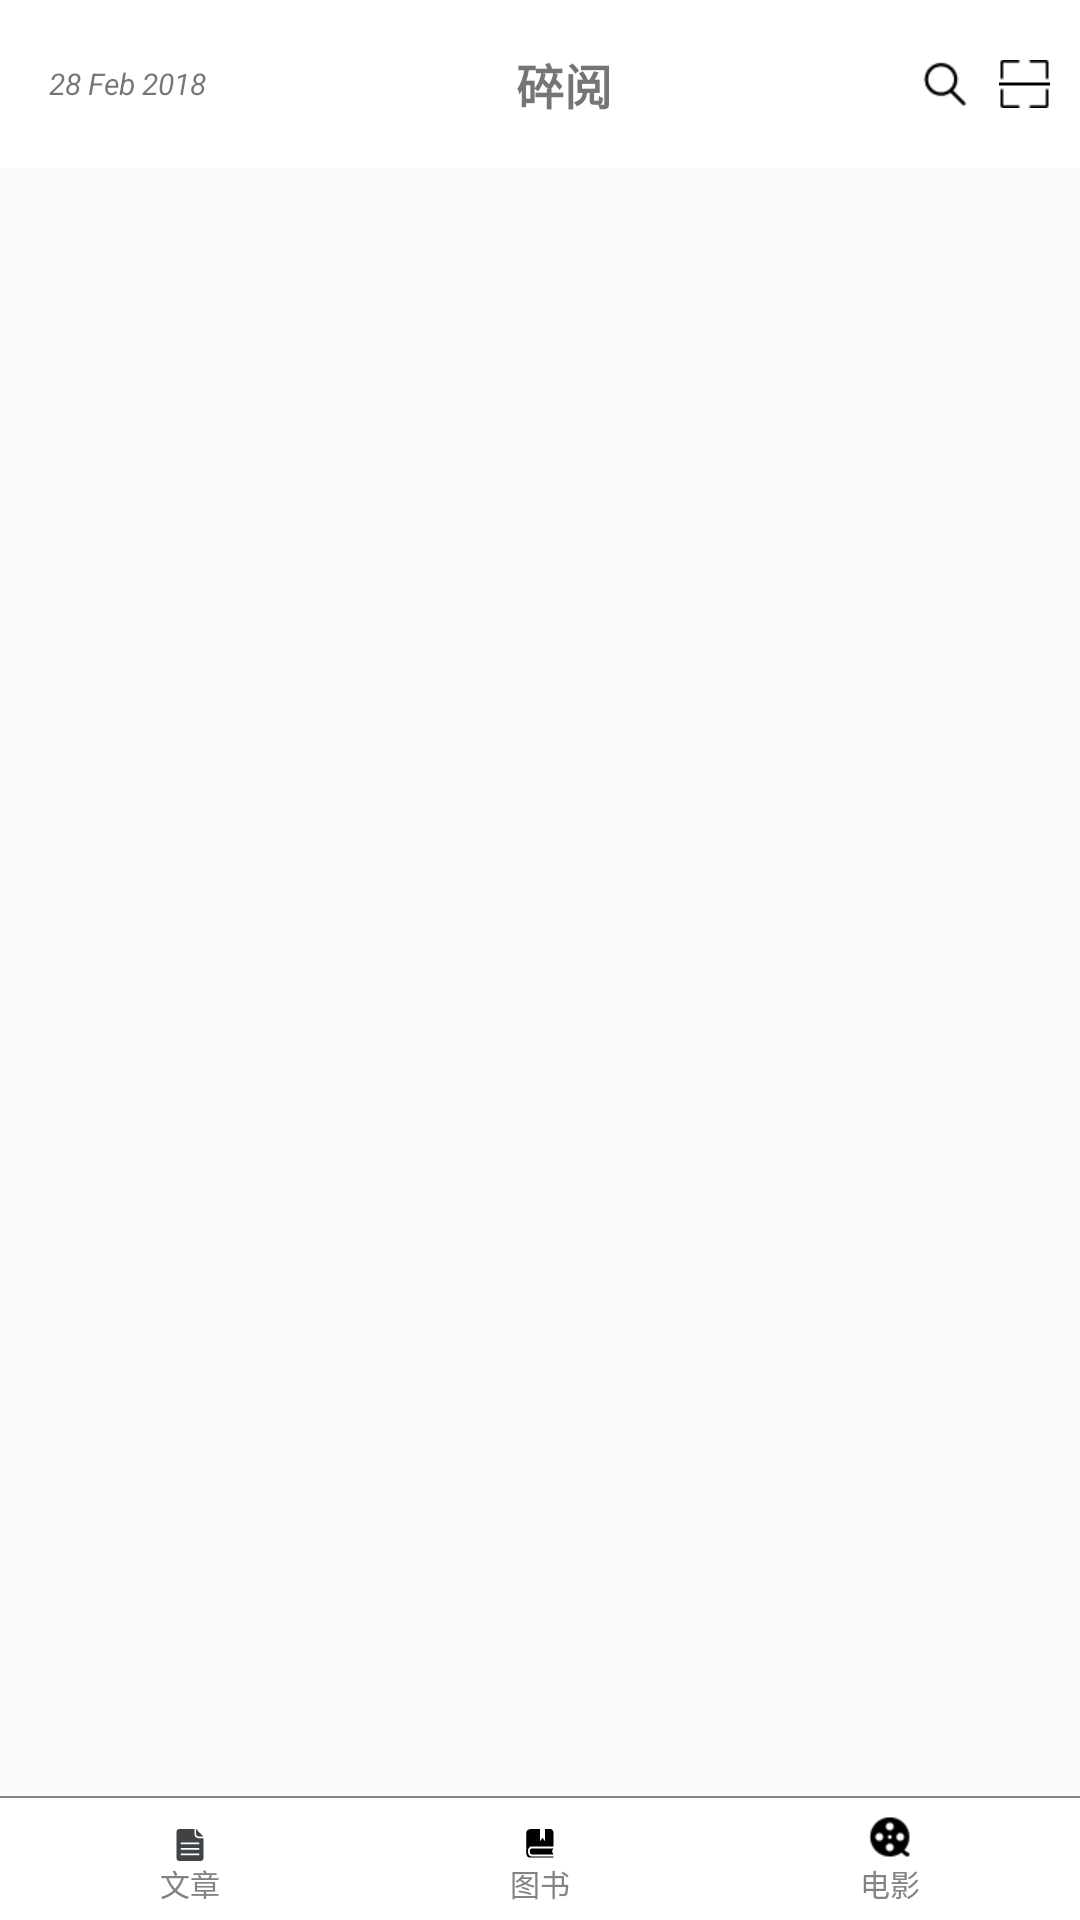

Write the Android layout XML for this screen, with the resource values it uses.
<!-- AndroidManifest.xml: application theme AppTheme -->
<!-- res/layout/activity_main.xml -->
<?xml version="1.0" encoding="utf-8"?>
<RelativeLayout
    xmlns:android="http://schemas.android.com/apk/res/android"
    android:layout_width="match_parent"
    android:layout_height="match_parent">
    <android.support.v7.widget.Toolbar
        android:id="@+id/toolbar"
        android:layout_width="match_parent"
        android:layout_height="?attr/actionBarSize"
        android:background="@color/white">
        <RelativeLayout
            android:layout_width="match_parent"
            android:layout_height="match_parent">
            <TextView
                android:layout_width="wrap_content"
                android:layout_height="match_parent"
                android:layout_alignParentLeft="true"
                android:gravity="center"
                android:textSize="10sp"
                android:text="28 Feb 2018 "
                android:textStyle="italic"
                android:id="@+id/tv_bar_weather" />
            <TextView
                android:layout_centerInParent="true"
                android:gravity="center"
                android:textSize="16sp"
                android:id="@+id/tv_bar_title"
                android:text="碎阅"
                android:textStyle="bold"
                android:layout_width="wrap_content"
                android:layout_height="match_parent"/>
            <ImageView
                android:layout_marginRight="10dp"
                android:id="@+id/iv_search"
                android:src="@drawable/icon_search"
                android:layout_toLeftOf="@id/iv_scan"
                android:layout_width="wrap_content"
                android:layout_height="match_parent"/>
            <ImageView
                android:layout_marginRight="10dp"
                android:id="@+id/iv_scan"
                android:src="@drawable/icon_scan"
                android:layout_alignParentRight="true"
                android:layout_width="wrap_content"
                android:layout_height="match_parent"/>
        </RelativeLayout>

    </android.support.v7.widget.Toolbar>
    <FrameLayout
        android:layout_above="@id/rg_root"
        android:layout_below="@id/toolbar"
        android:id="@+id/fl_content"
        android:layout_width="match_parent"
        android:layout_height="wrap_content">
    </FrameLayout>
    <View
        android:layout_above="@+id/rg_root"
        android:background="@color/gray"
        android:layout_width="match_parent"
        android:layout_height="0.5dp"></View>
    <RadioGroup
        android:id="@+id/rg_root"
        android:layout_width="match_parent"
        android:layout_height="wrap_content"
        android:layout_alignParentBottom="true"
        android:background="@color/white"
        android:orientation="horizontal"
        android:padding="5dp">

        <RadioButton
            android:textSize="10sp"
            android:id="@+id/rb_home"
            android:layout_width="0dp"
            android:layout_height="wrap_content"
            android:layout_weight="1"
            android:button="@null"
            android:textColor="@color/gray"
            android:drawableTop="@drawable/icon_article"
            android:gravity="center"
            android:text="文章"/>
        <RadioButton
            android:textSize="10sp"
            android:id="@+id/rb_find"
            android:layout_width="0dp"
            android:layout_height="wrap_content"
            android:layout_weight="1"
            android:button="@null"
            android:textColor="@color/gray"
            android:drawableTop="@drawable/icon_book"
            android:gravity="center"
            android:text="图书"
            />

        <RadioButton
            android:textSize="10sp"
            android:id="@+id/rb_hot"
            android:layout_width="0dp"
            android:layout_height="wrap_content"
            android:layout_weight="1"
            android:button="@null"
            android:textColor="@color/gray"
            android:drawableTop="@drawable/icon_movie"
            android:gravity="center"
            android:text="电影"/>
    </RadioGroup>

</RelativeLayout>
<!-- resources referenced by this layout -->
<resources>
  <color name="gray">#848383</color>
  <color name="white">#FFFFFF</color>
  <!-- drawable icon_article: png bitmap (drawable-xhdpi, 448 bytes) -->
  <!-- drawable icon_book: png bitmap (drawable-xxhdpi, 412 bytes) -->
  <!-- drawable icon_movie: png bitmap (drawable-xhdpi, 630 bytes) -->
  <!-- drawable icon_scan: png bitmap (drawable-xhdpi, 296 bytes) -->
  <!-- drawable icon_search: png bitmap (drawable-xhdpi, 579 bytes) -->
  <style name="AppTheme" parent="Theme.AppCompat.Light.NoActionBar">
          
          <item name="colorPrimary">@color/colorPrimary</item>
          <item name="colorPrimaryDark">@color/colorPrimaryDark</item>
          <item name="colorAccent">@color/colorAccent</item>
      </style>
  <color name="colorPrimary">#3F51B5</color>
  <color name="colorPrimaryDark">#303F9F</color>
  <color name="colorAccent">#FF4081</color>
</resources>
